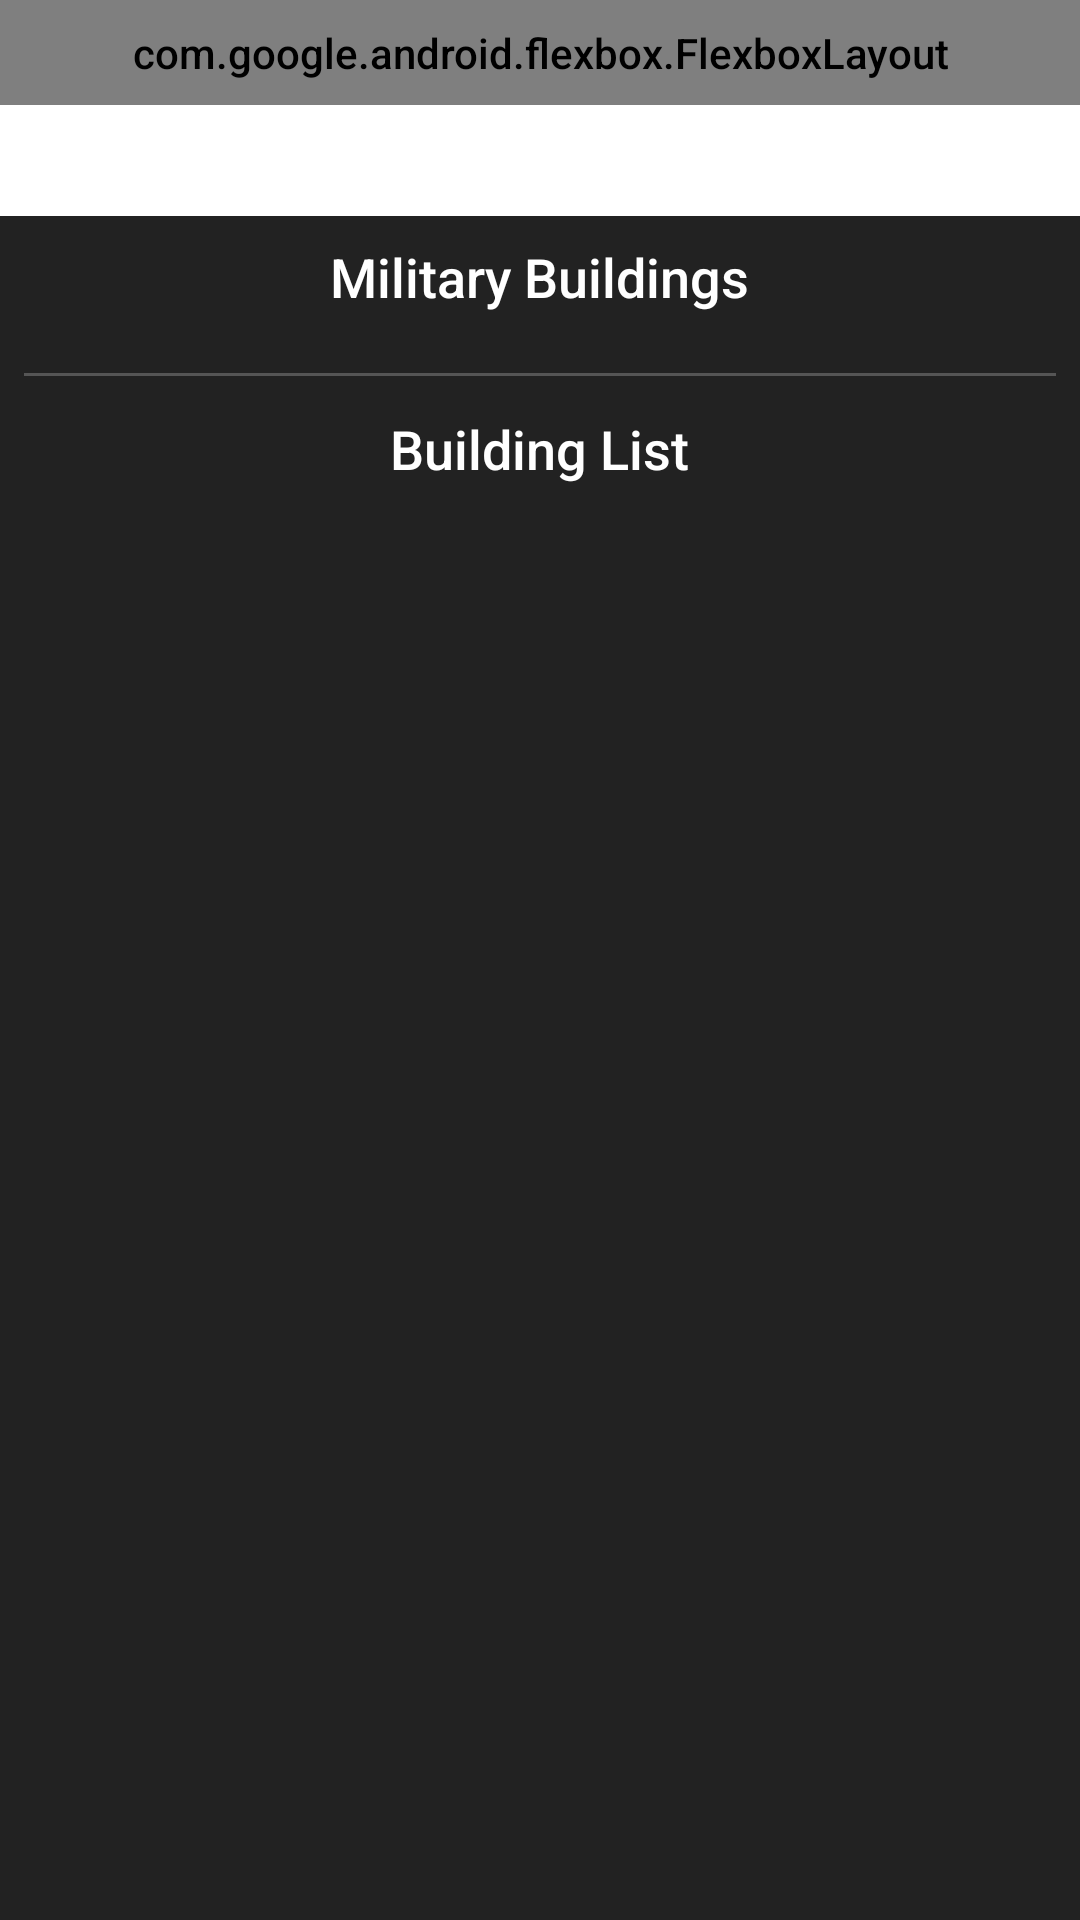

Android layout source for this screen:
<!-- AndroidManifest.xml: application theme DefaultTheme -->
<!-- res/layout/fragment_workforce.xml -->
<?xml version="1.0" encoding="utf-8"?>
<FrameLayout xmlns:android="http://schemas.android.com/apk/res/android"
    xmlns:flexbox="http://schemas.android.com/apk/res-auto"
    android:id="@+id/bottomFragmentRoot"
    android:layout_width="match_parent"
    android:layout_height="match_parent"
    android:background="@android:color/transparent">

    
    <com.google.android.flexbox.FlexboxLayout
        android:id="@+id/topButtonBar"
        android:layout_width="match_parent"
        android:layout_height="wrap_content"
        flexbox:flexDirection="row"
        flexbox:justifyContent="space_evenly"
        android:padding="8dp"
        android:background="@android:color/transparent">

        
        <ImageButton
            android:id="@+id/btnBuildBuilding"
            android:layout_width="48dp"
            android:layout_height="48dp"
            android:background="@drawable/round_blue_button"
            android:src="@drawable/hammer"
            android:scaleType="centerInside"/>

        <ImageButton
            android:id="@+id/btnRotateBuilding"
            android:layout_width="48dp"
            android:layout_height="48dp"
            android:background="@drawable/round_blue_button"
            android:src="@drawable/rotate"
            android:scaleType="centerInside"/>

        <ImageButton
            android:id="@+id/btnDelete"
            android:layout_width="48dp"
            android:layout_height="48dp"
            android:background="@drawable/round_blue_button"
            android:src="@drawable/trash"
            android:scaleType="centerInside"/>

        <ImageButton
            android:id="@+id/btnCancel"
            android:layout_width="48dp"
            android:layout_height="48dp"
            android:background="@drawable/round_blue_button"
            android:src="@drawable/cancel"
            android:scaleType="centerInside"/>

    </com.google.android.flexbox.FlexboxLayout>

    
    <androidx.core.widget.NestedScrollView
        android:layout_width="match_parent"
        android:layout_height="match_parent"
        android:clipToPadding="false"
        android:layout_marginTop="72dp"
        android:background="#222"
        android:overScrollMode="never">

        <LinearLayout
            android:orientation="vertical"
            android:layout_width="match_parent"
            android:layout_height="wrap_content"
            android:padding="8dp">

            
            <TextView
                android:layout_width="wrap_content"
                android:layout_height="wrap_content"
                android:text="Military Buildings"
                android:textColor="#FFF"
                android:textSize="18sp"
                android:layout_gravity="center_horizontal"
                android:paddingBottom="8dp"/>

            <androidx.recyclerview.widget.RecyclerView
                android:id="@+id/recyclerSection1"
                android:layout_width="match_parent"
                android:layout_height="wrap_content"
                android:overScrollMode="never"
                android:clipToPadding="false"/>

            <View
                android:layout_width="match_parent"
                android:layout_height="1dp"
                android:background="#555"
                android:layout_marginVertical="12dp"/>

            
            <TextView
                android:layout_width="wrap_content"
                android:layout_height="wrap_content"
                android:text="Building List"
                android:textColor="#FFF"
                android:textSize="18sp"
                android:layout_gravity="center_horizontal"
                android:paddingBottom="8dp"/>

            <androidx.recyclerview.widget.RecyclerView
                android:id="@+id/recyclerSection4"
                android:layout_width="match_parent"
                android:layout_height="wrap_content"
                android:overScrollMode="never"
                android:clipToPadding="false"/>

        </LinearLayout>
    </androidx.core.widget.NestedScrollView>

</FrameLayout>
<!-- resources referenced by this layout -->
<resources>
  <!-- drawable cancel: png bitmap (drawable, 10388 bytes) -->
  <!-- drawable hammer: png bitmap (drawable, 5190 bytes) -->
  <!-- drawable round_blue_button (drawable) -->
  <?xml version="1.0" encoding="utf-8"?>
  <ripple xmlns:android="http://schemas.android.com/apk/res/android"
      android:color="@android:color/darker_gray">
  
      <item>
          <shape android:shape="rectangle">
              <solid android:color="#2196F3"/>
              <corners android:radius="8dp"/>
          </shape>
      </item>
  
  </ripple>
  <style name="DefaultTheme" parent="Theme.MaterialComponents.Light.NoActionBar">
          
          <item name="android:windowBackground">@android:color/white</item>
          <item name="android:windowFullscreen">true</item>
          <item name="android:windowNoTitle">true</item>
          <item name="android:windowContentOverlay">@null</item>
          <item name="android:windowAnimationStyle">@android:style/Animation</item>
  
          
          <item name="android:fontFamily">sans-serif-medium</item>
          <item name="android:textColor">@android:color/black</item>
          <item name="android:textColorPrimary">@color/black</item>
          <item name="android:textColorSecondary">@color/dark_gray</item>
          <item name="android:textColorHint">@color/gray</item>
          <item name="android:windowBackground">@color/white</item>
  
          
          <item name="colorPrimary">#1976D2</item> 
          <item name="colorPrimaryDark">#1565C0</item>
          <item name="colorAccent">#FF4081</item> 
          <item name="colorButtonNormal">#64B5F6</item>
          <item name="android:buttonStyle">@style/Widget.AppCompat.Button.Colored</item>
  
          
          <item name="colorControlHighlight">#64B5F6</item>
          <item name="android:colorControlHighlight">#64B5F6</item>
  
          
          <item name="android:windowLightStatusBar">true</item>
          <item name="android:statusBarColor">#1976D2</item>
  
          <item name="android:windowBackground">@drawable/splash_background</item>
      </style>
  <color name="black">#000000</color>
  <color name="dark_gray">#424242</color>
  <color name="gray">#9E9E9E</color>
  <color name="white">#FFFFFF</color>
  <!-- drawable splash_background (drawable) -->
  <?xml version="1.0" encoding="utf-8"?>
  <layer-list xmlns:android="http://schemas.android.com/apk/res/android">
      <item>
          <shape android:shape="rectangle">
              <gradient
                  android:startColor="#3F51B5"
                  android:endColor="#2196F3"
                  android:angle="45"/>
          </shape>
      </item>
  </layer-list>
</resources>
